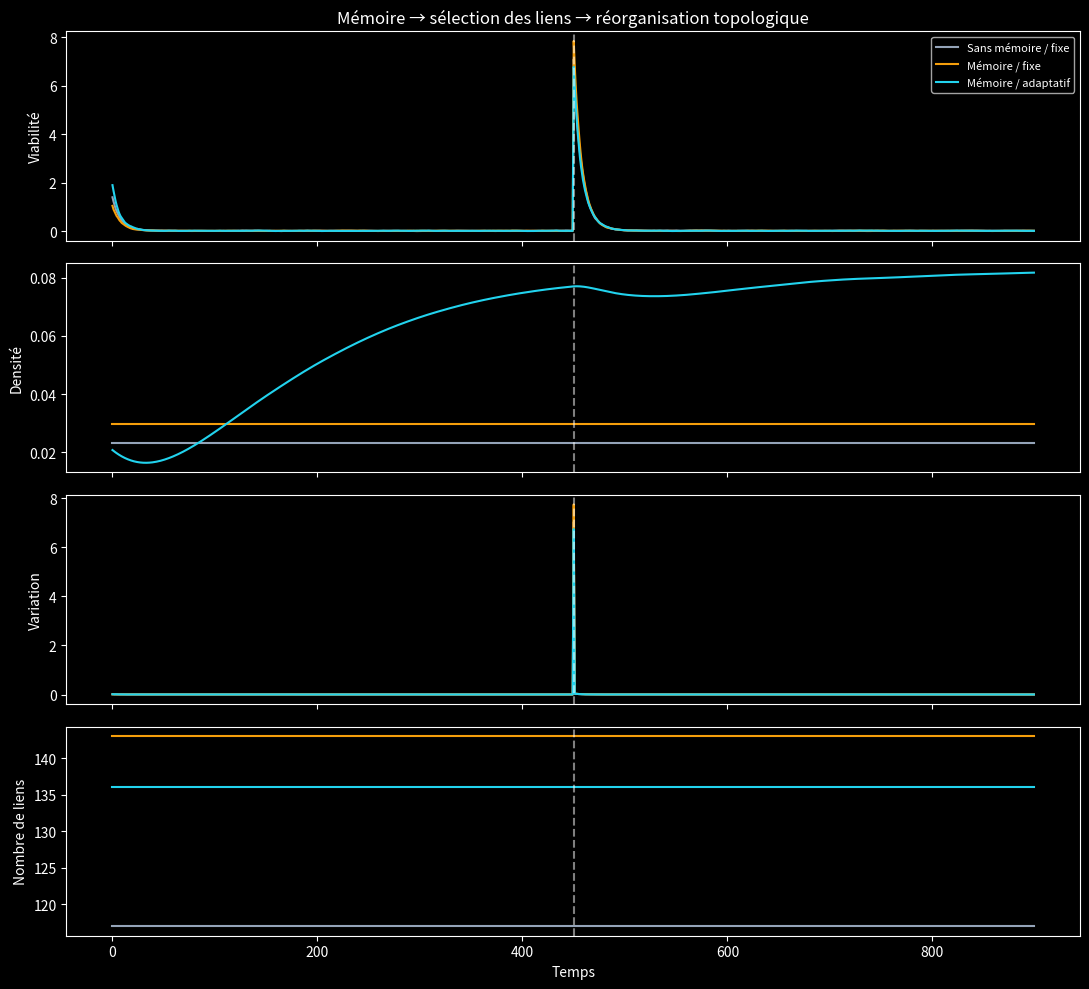

The script that saved this image:
import numpy as np
import matplotlib.pyplot as plt

# --------------------------------------------------
# Réseau relationnel avec mémoire et topologie adaptative
# --------------------------------------------------

rng = np.random.default_rng(7)

N = 32
T = 900
DT = 0.04
CHOC = 450

# Paramètres de la mémoire et de la plasticité
MEMORY = 0.992
RENFORCEMENT = 0.80
OUBLI = 0.35
COMPETITION = 0.55

# Chaque unité conserve au maximum K connexions
K = 5


def initialiser_reseau():
    x = rng.normal(0, 1, (N, 2))

    masque = rng.random((N, N)) < 0.12
    W = np.where(
        masque,
        rng.uniform(0.05, 0.35, (N, N)),
        0.0
    )

    np.fill_diagonal(W, 0.0)

    memoire = np.zeros((N, N))

    return x, W, memoire


def conserver_meilleurs_liens(W, k=K):
    """
    Chaque nœud conserve uniquement ses k connexions
    les plus fortes. Cela empêche la connexion totale.
    """
    resultat = np.zeros_like(W)

    for i in range(N):
        indices = np.argsort(W[i])[-k:]
        resultat[i, indices] = W[i, indices]

    np.fill_diagonal(resultat, 0.0)

    return resultat


def simuler(memoire_active, topologie_adaptative):
    x, W, memoire = initialiser_reseau()

    cible = np.zeros((N, 2))

    viabilite = []
    densite = []
    recuperation = []
    erreur_prediction = []
    nombre_liens = []

    etat_precedent = x.copy()

    for t in range(T):

        # Perturbation externe
        if t == CHOC:
            x += rng.normal(0, 2, (N, 2))

        # Prévision locale très simple
        prediction = x.copy()

        # Influence du voisinage
        degre = W.sum(axis=1, keepdims=True) + 1e-9
        voisinage = (W @ x) / degre

        # Dynamique propre + interaction + retour vers la zone viable
        dx = (
            -0.55 * x
            + 0.80 * (voisinage - x)
            + 0.22 * (cible - x)
        )

        x = x + DT * dx
        x = x + rng.normal(0, 0.035, x.shape)

        # Corrélations entre unités
        distance = np.linalg.norm(
            x[:, None, :] - x[None, :, :],
            axis=2
        )

        correlation = np.exp(-distance)

        if memoire_active:
            memoire = (
                MEMORY * memoire
                + (1 - MEMORY) * correlation
            )

        if topologie_adaptative:
            moyenne_locale = memoire.mean(axis=1, keepdims=True)

            # Renforcement + oubli + compétition
            variation_W = (
                RENFORCEMENT * memoire
                - OUBLI * W
                - COMPETITION * moyenne_locale
            )

            W = W + DT * variation_W
            W = np.clip(W, 0.0, 1.0)

            # Sélection locale : seuls les meilleurs liens restent
            W = conserver_meilleurs_liens(W)

        # Mesures
        ecart = np.mean(np.sum((x - cible) ** 2, axis=1))

        variation = np.mean(
            np.sum((x - etat_precedent) ** 2, axis=1)
        )

        erreur = np.mean(
            np.sum((x - prediction) ** 2, axis=1)
        )

        viabilite.append(ecart)
        densite.append(W.sum() / (N * (N - 1)))
        recuperation.append(variation)
        erreur_prediction.append(erreur)
        nombre_liens.append(np.count_nonzero(W))

        etat_precedent = x.copy()

    return {
        "viabilite": np.array(viabilite),
        "densite": np.array(densite),
        "recuperation": np.array(recuperation),
        "erreur": np.array(erreur_prediction),
        "liens": np.array(nombre_liens),
    }


# --------------------------------------------------
# Trois modèles comparés
# --------------------------------------------------

resultats = {
    "Sans mémoire / fixe":
        simuler(
            memoire_active=False,
            topologie_adaptative=False
        ),

    "Mémoire / fixe":
        simuler(
            memoire_active=True,
            topologie_adaptative=False
        ),

    "Mémoire / adaptatif":
        simuler(
            memoire_active=True,
            topologie_adaptative=True
        ),
}


# --------------------------------------------------
# Visualisation
# --------------------------------------------------

plt.style.use("dark_background")

fig, axes = plt.subplots(
    4,
    1,
    figsize=(11, 10),
    sharex=True
)

couleurs = [
    "#94a3b8",
    "#f59e0b",
    "#22d3ee"
]

for (nom, donnees), couleur in zip(
    resultats.items(),
    couleurs
):
    axes[0].plot(
        donnees["viabilite"],
        color=couleur,
        label=nom,
        linewidth=1.5
    )

    axes[1].plot(
        donnees["densite"],
        color=couleur,
        linewidth=1.5
    )

    axes[2].plot(
        donnees["recuperation"],
        color=couleur,
        linewidth=1.5
    )

    axes[3].plot(
        donnees["liens"],
        color=couleur,
        linewidth=1.5
    )

for axe in axes:
    axe.axvline(
        CHOC,
        color="white",
        linestyle="--",
        alpha=0.5
    )

axes[0].set_ylabel("Viabilité")
axes[1].set_ylabel("Densité")
axes[2].set_ylabel("Variation")
axes[3].set_ylabel("Nombre de liens")
axes[3].set_xlabel("Temps")

axes[0].set_title(
    "Mémoire → sélection des liens → réorganisation topologique"
)

axes[0].legend(fontsize=8)

fig.tight_layout()

plt.savefig(
    "resultat_reseau_relationnel_corrige.png",
    dpi=160,
    bbox_inches="tight"
)

plt.show()


# --------------------------------------------------
# Résultats numériques
# --------------------------------------------------

print()
print("===== RÉSULTATS =====")
print()

for nom, donnees in resultats.items():

    viabilite_finale = donnees["viabilite"][-1]
    densite_finale = donnees["densite"][-1]
    liens_finaux = donnees["liens"][-1]

    # Moyenne après la perturbation
    erreur_post_choc = donnees["erreur"][CHOC:].mean()

    print(nom)
    print(
        "  Viabilité finale :",
        round(viabilite_finale, 5)
    )
    print(
        "  Densité finale   :",
        round(densite_finale, 5)
    )
    print(
        "  Liens finaux     :",
        int(liens_finaux)
    )
    print(
        "  Erreur post-choc :",
        round(erreur_post_choc, 5)
    )
    print()
